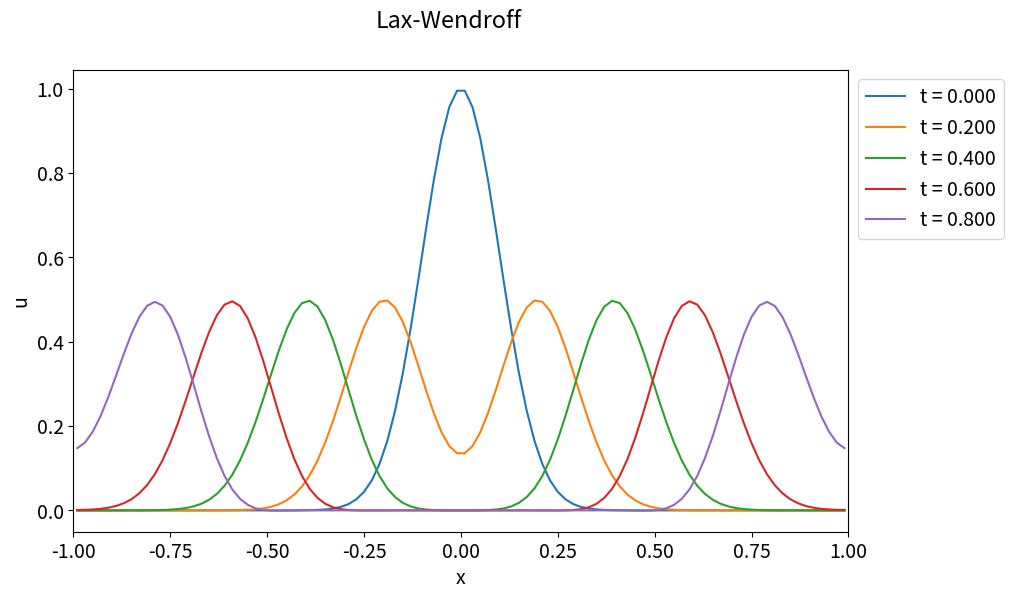
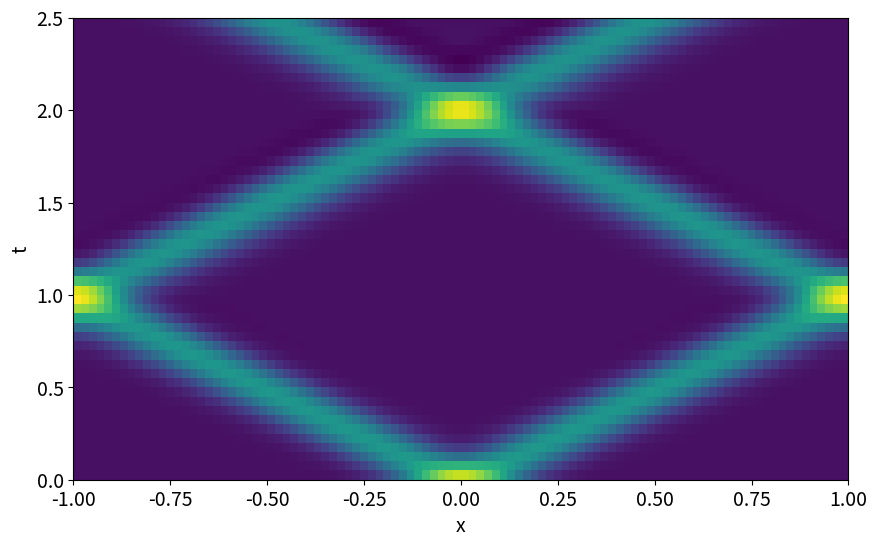

Reproduce these figures in Python, in order.
# 準備
import numpy as np
import matplotlib as mpl
from matplotlib import pyplot as plt

# フォントサイズ
plt.rcParams["font.size"] = 14

# 初期条件
def set_initial(Nx, sigma):
  "初期条件を設定する"
  dx = 2/Nx
  xx = (np.arange(Nx+2) - 0.5)*dx - 1
  uu = np.exp(-0.5*xx**2/sigma**2)
  vv = np.zeros_like(uu)
  return xx, uu, vv

def push_lw(u, v, nu, step):
  "Lax-Wendroffスキームによってstep数だけ時間更新する"
  Nx = np.size(u) - 2
  ix = np.arange(1, Nx+1, dtype=np.int32)
  # 特性変数に変換
  f  = u + v
  g  = u - v
  for n in range(step):
    # 更新
    f[ix] = f[ix] - \
      0.5*nu*(f[ix+1] - f[ix-1]) + \
      0.5*nu**2*(f[ix+1] - 2*f[ix] + f[ix-1])
    g[ix] = g[ix] + \
      0.5*nu*(g[ix+1] - g[ix-1]) + \
      0.5*nu**2*(g[ix+1] - 2*g[ix] + g[ix-1])
    # 境界条件
    f[   0] = f[Nx]
    f[Nx+1] = f[ 1]
    # 境界条件
    g[   0] = g[Nx]
    g[Nx+1] = g[ 1]
  # 逆変換
  u[:] = 0.5*(f + g)
  v[:] = 0.5*(f - g)

# パラメータ
Nx = 100
nu = 0.5
dx = 2/Nx
dt = nu * dx
ix = np.arange(1, Nx+1)

# 初期条件
x, u, v = set_initial(Nx, 0.1)

# プロット
fig, axs = plt.subplots(figsize=(10, 6))
step = 20
for n in range(5):
  plt.plot(x[ix], u[ix], label='t = {:5.3f}'.format(n*step*dt))
  push_lw(u, v, nu, step)

plt.xlim(-1.0, 1.0)
plt.xlabel('x')
plt.ylabel('u')
plt.legend(loc='upper left', bbox_to_anchor=(1.0, 1.0))
plt.suptitle('Lax-Wendroff')

## x-tの2次元プロット
Nt = 50
w  = np.zeros((Nt, Nx))
x, u, v = set_initial(Nx, 0.1)

fig, axs = plt.subplots(figsize=(10, 6))
step = 5
for n in range(Nt):
  push_lw(u, v, nu, step)
  w[n,:] = u[+1:-1]

t = np.arange(Nt+1) * step*dt
x = 0.5*(x[0:-1] + x[+1:])
T, X = np.broadcast_arrays(t[:,None], x[None,:])
plt.pcolormesh(X, T, w)
plt.xlabel('x')
plt.ylabel('t')

